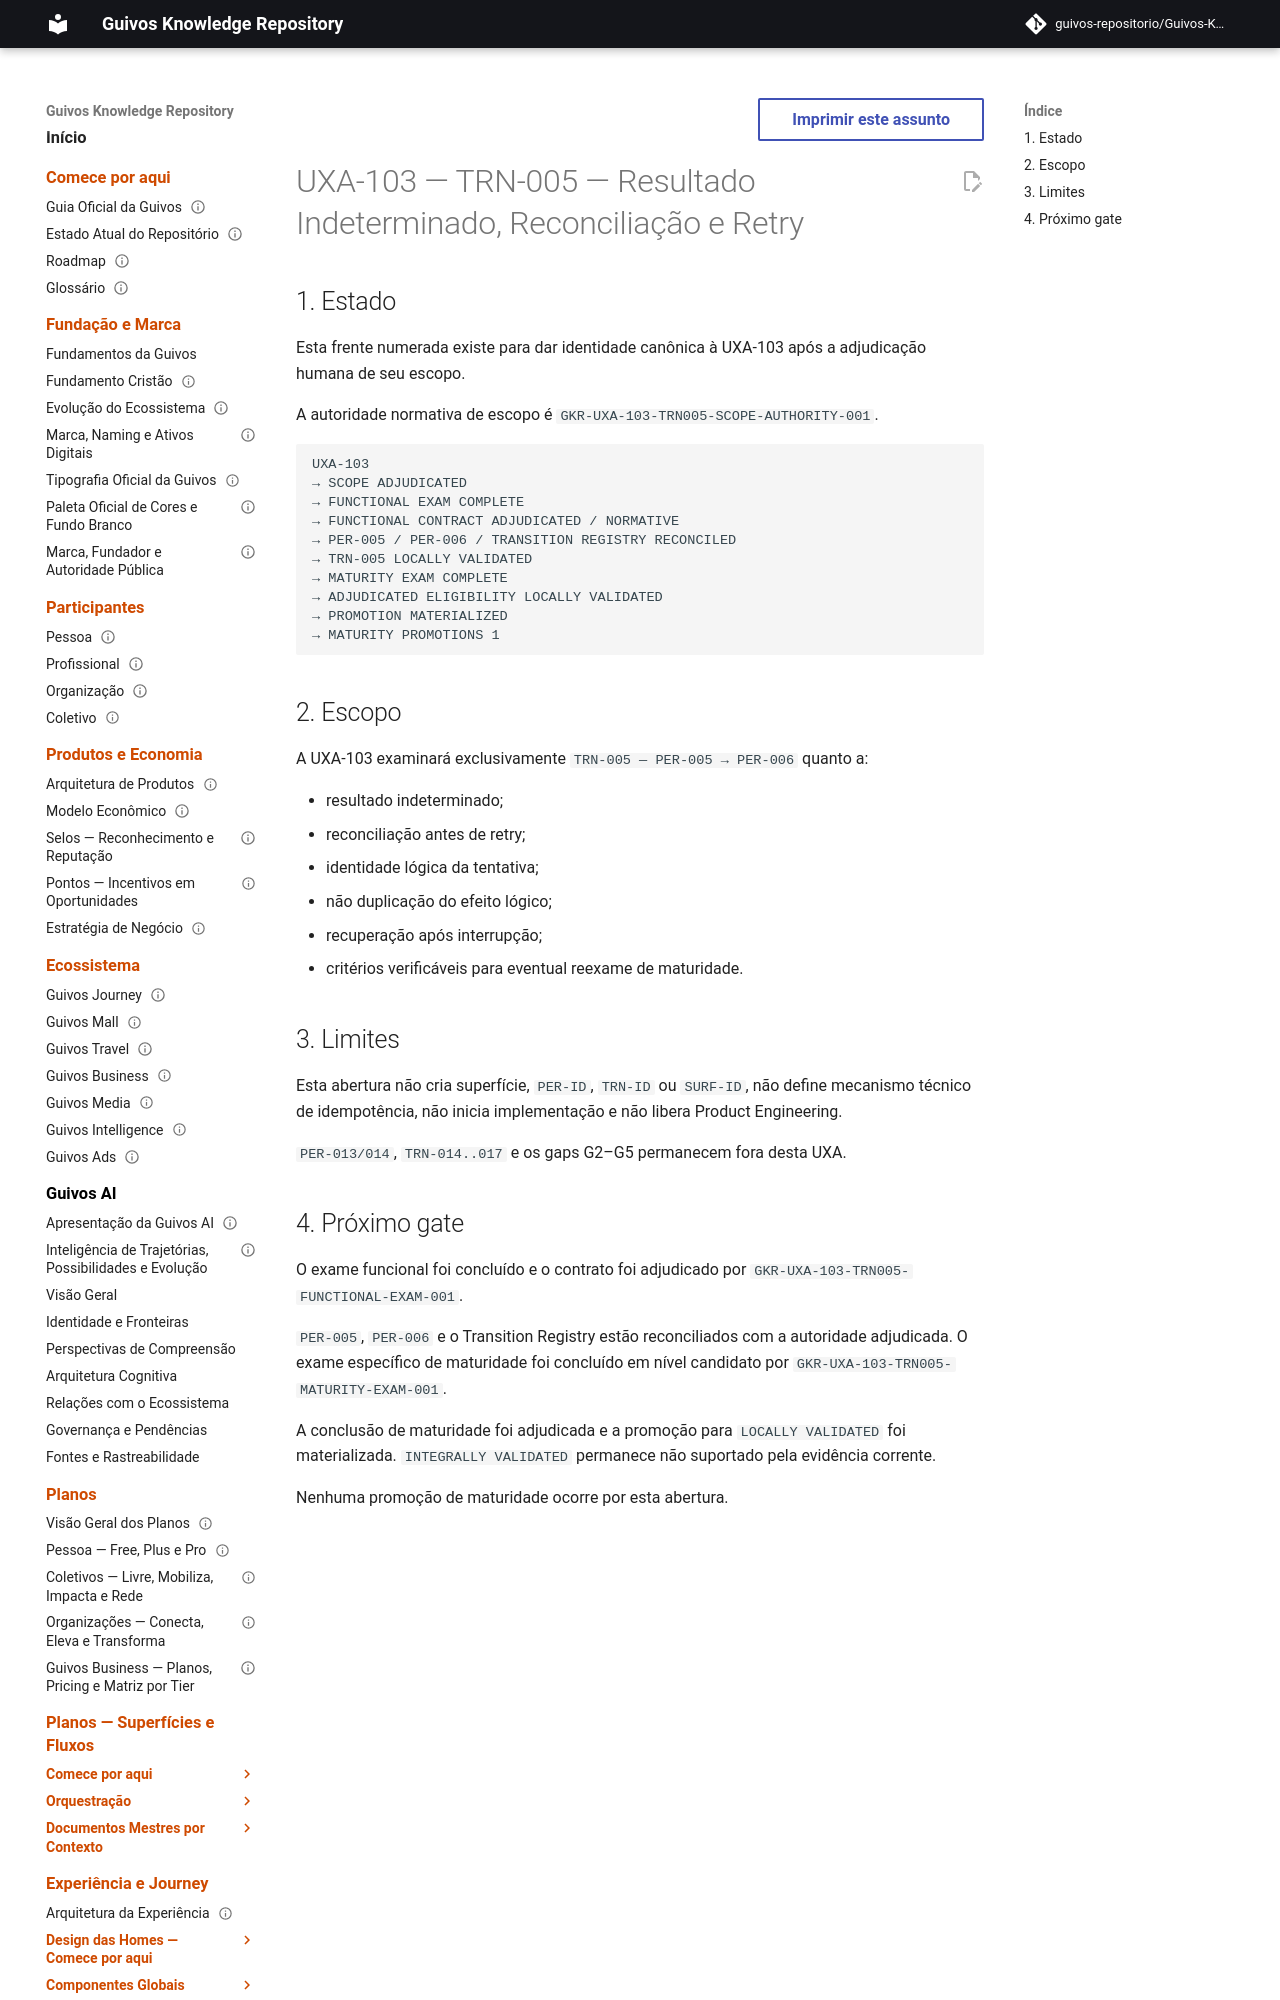

repository: guivos-repositorio/Guivos-Knowledge-Repository · page: experience-architecture/uxa-103-trn005-indeterminate-reconciliation-retry/index.html · generator: mkdocs

---
id: UXA-103
title: UXA-103 — TRN-005 — Resultado Indeterminado, Reconciliação e Retry
status: active
version: 0.7.0
owner: Arquitetura da Experiência da Guivos
last_updated: 2026-10-03
normative: false
maturity: maturity_promotion_materialized
depends_on:
  - UXA-102
  - GKR-UXA-103-TRN005-SCOPE-AUTHORITY-001
  - GKR-UXA-103-TRN005-FUNCTIONAL-EXAM-001
related:
  - GKR-UXA-102-V5-AUTHORITY-001
  - GKR-UX-G1-ENTRY-EXPRESSION-INVENTORY-VALIDATION-001
  - GKR-UX-PER005-MASTER-001
  - GKR-UX-PER006-MASTER-001
  - GKR-JOURNEY-TRANSITION-REGISTRY-001
  - GKR-JOURNEY-GAPS-001
  - GKR-STATE-001
---

# UXA-103 — TRN-005 — Resultado Indeterminado, Reconciliação e Retry
